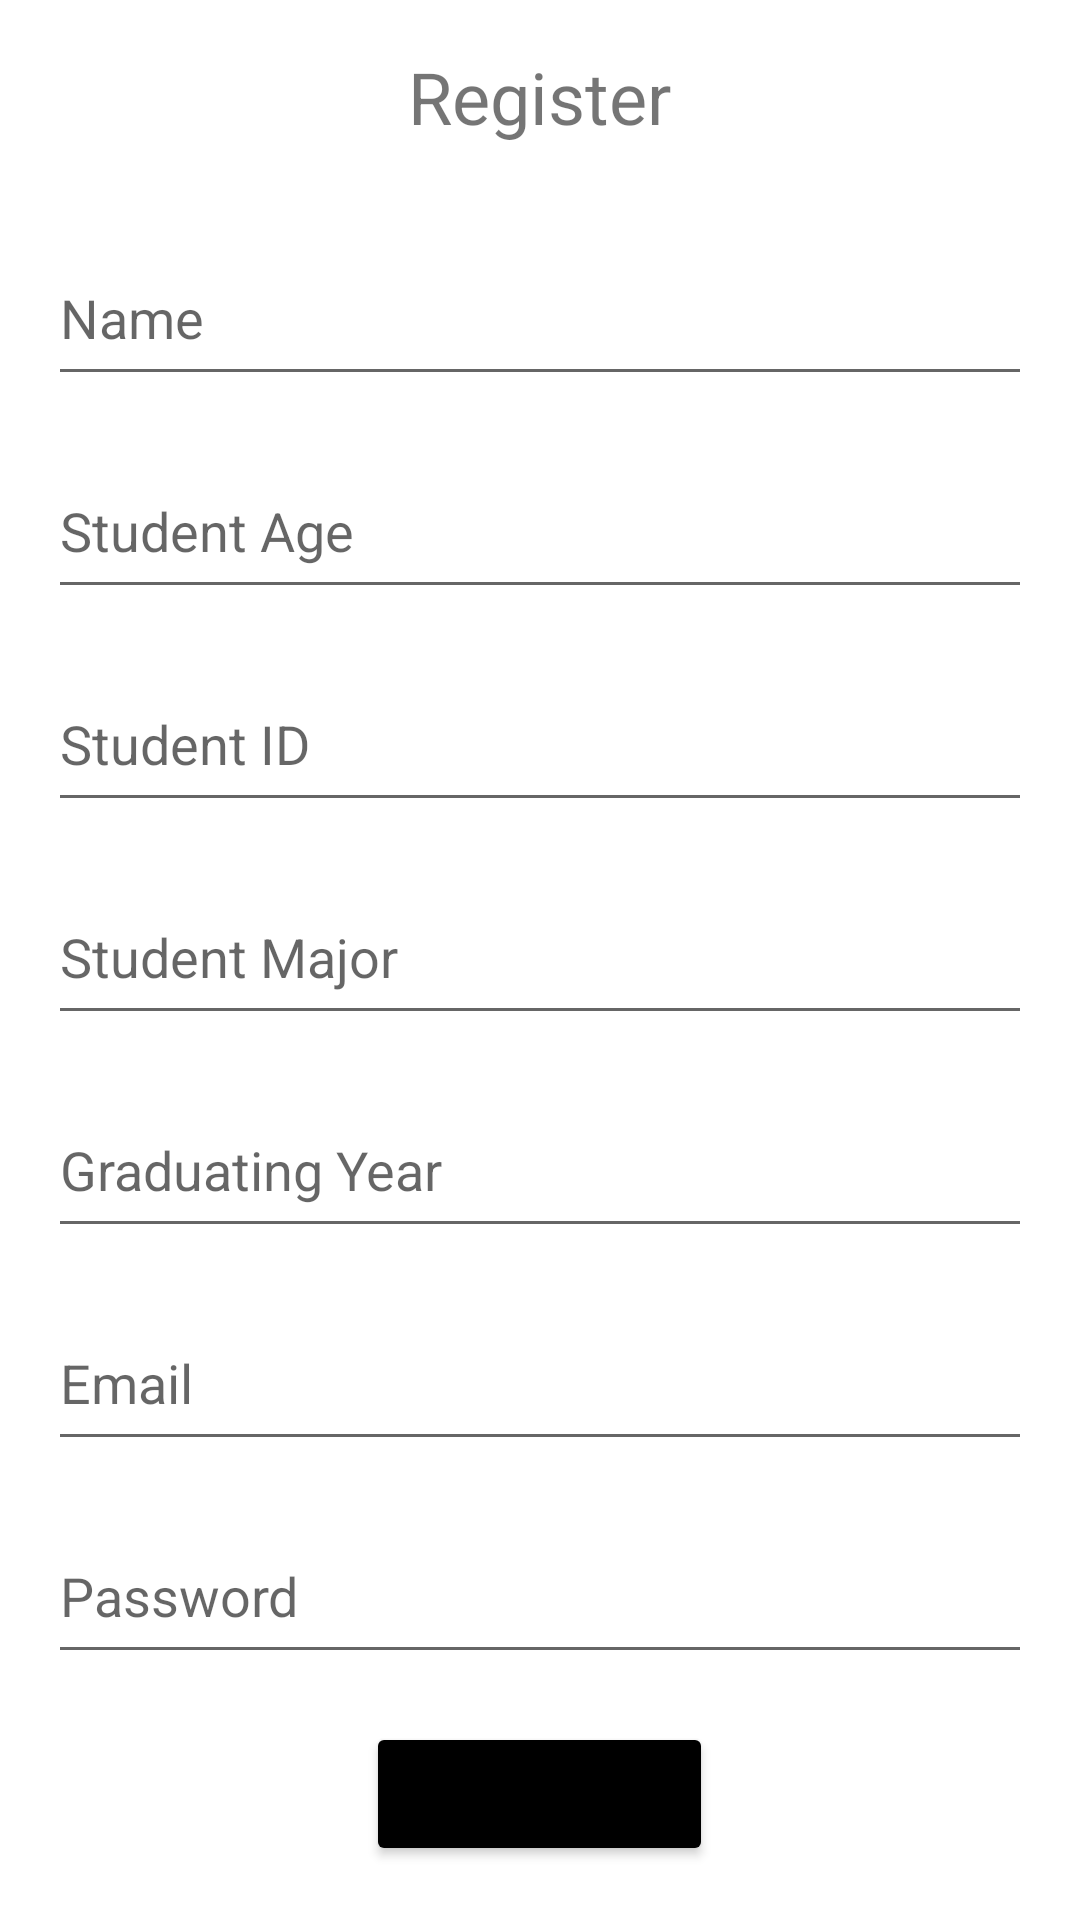

Here is an Android app screen rendered from its layout file. Give the layout XML and the strings, colors and styles it references.
<!-- AndroidManifest.xml: application theme Theme.StudentFeedbackApp -->
<!-- res/layout/register.xml -->
<?xml version="1.0" encoding="utf-8"?>
<RelativeLayout xmlns:android="http://schemas.android.com/apk/res/android"
    android:layout_width="match_parent"
    android:layout_height="match_parent">

    <TextView
        android:id="@+id/register_title"
        android:layout_width="wrap_content"
        android:layout_height="45dp"
        android:text="Register"
        android:textSize="24sp"
        android:layout_marginTop="16dp"
        android:layout_centerHorizontal="true"/>

    <EditText
        android:id="@+id/register_name"
        android:layout_width="match_parent"
        android:layout_height="55dp"
        android:hint="Name"
        android:inputType="textPersonName"
        android:layout_below="@id/register_title"
        android:layout_marginTop="16dp"
        android:layout_marginLeft="16dp"
        android:layout_marginRight="16dp"/>
    <EditText
        android:id="@+id/register_age"
        android:layout_width="match_parent"
        android:layout_height="55dp"
        android:hint="Student Age"
        android:inputType="textEmailAddress"
        android:layout_below="@id/register_name"
        android:layout_marginTop="16dp"
        android:layout_marginLeft="16dp"
        android:layout_marginRight="16dp"/>
    <EditText
        android:id="@+id/register_id"
        android:layout_width="match_parent"
        android:layout_height="55dp"
        android:hint="Student ID"
        android:inputType="textEmailAddress"
        android:layout_below="@id/register_age"
        android:layout_marginTop="16dp"
        android:layout_marginLeft="16dp"
        android:layout_marginRight="16dp"/>
    <EditText
        android:id="@+id/register_major"
        android:layout_width="match_parent"
        android:layout_height="55dp"
        android:hint="Student Major"
        android:inputType="textEmailAddress"
        android:layout_below="@id/register_id"
        android:layout_marginTop="16dp"
        android:layout_marginLeft="16dp"
        android:layout_marginRight="16dp"/>
    <EditText
        android:id="@+id/register_gyear"
        android:layout_width="match_parent"
        android:layout_height="55dp"
        android:hint="Graduating Year"
        android:inputType="textEmailAddress"
        android:layout_below="@id/register_major"
        android:layout_marginTop="16dp"
        android:layout_marginLeft="16dp"
        android:layout_marginRight="16dp"/>


    <EditText
        android:id="@+id/register_email"
        android:layout_width="match_parent"
        android:layout_height="55dp"
        android:hint="Email"
        android:inputType="textEmailAddress"
        android:layout_below="@id/register_gyear"
        android:layout_marginTop="16dp"
        android:layout_marginLeft="16dp"
        android:layout_marginRight="16dp"/>

    <EditText
        android:id="@+id/register_password"
        android:layout_width="match_parent"
        android:layout_height="55dp"
        android:layout_below="@id/register_email"
        android:layout_marginTop="16dp"
        android:layout_marginLeft="16dp"
        android:layout_marginRight="16dp"
        android:hint="Password"
        android:inputType="textPassword" />

    <Button
        android:id="@+id/register_button"
        android:layout_width="wrap_content"
        android:layout_height="wrap_content"
        android:layout_below="@+id/register_password"
        android:layout_centerHorizontal="true"
        android:backgroundTint="#000000"
        android:layout_marginTop="16dp"
        android:layout_marginBottom="191dp"
        android:text="Register"
        android:textSize="20sp" />

</RelativeLayout>
<!-- resources referenced by this layout -->
<resources>
  <style name="Theme.StudentFeedbackApp" parent="Theme.MaterialComponents.DayNight.DarkActionBar">
          
          <item name="colorPrimary">@color/purple_500</item>
          <item name="colorPrimaryVariant">@color/purple_700</item>
          <item name="colorOnPrimary">@color/white</item>
          
          <item name="colorSecondary">@color/teal_200</item>
          <item name="colorSecondaryVariant">@color/teal_700</item>
          <item name="colorOnSecondary">@color/black</item>
          
          <item name="android:statusBarColor">?attr/colorPrimaryVariant</item>
          
      </style>
  <!-- not gathered from this repository: default colours our renderer supplied (Android Studio template values) -->
  <color name="purple_500">#FF6200EE</color>
  <color name="purple_700">#FF3700B3</color>
  <color name="teal_200">#FF03DAC5</color>
  <color name="teal_700">#FF018786</color>
  <color name="black">#FF000000</color>
  <color name="white">#FFFFFFFF</color>
</resources>
